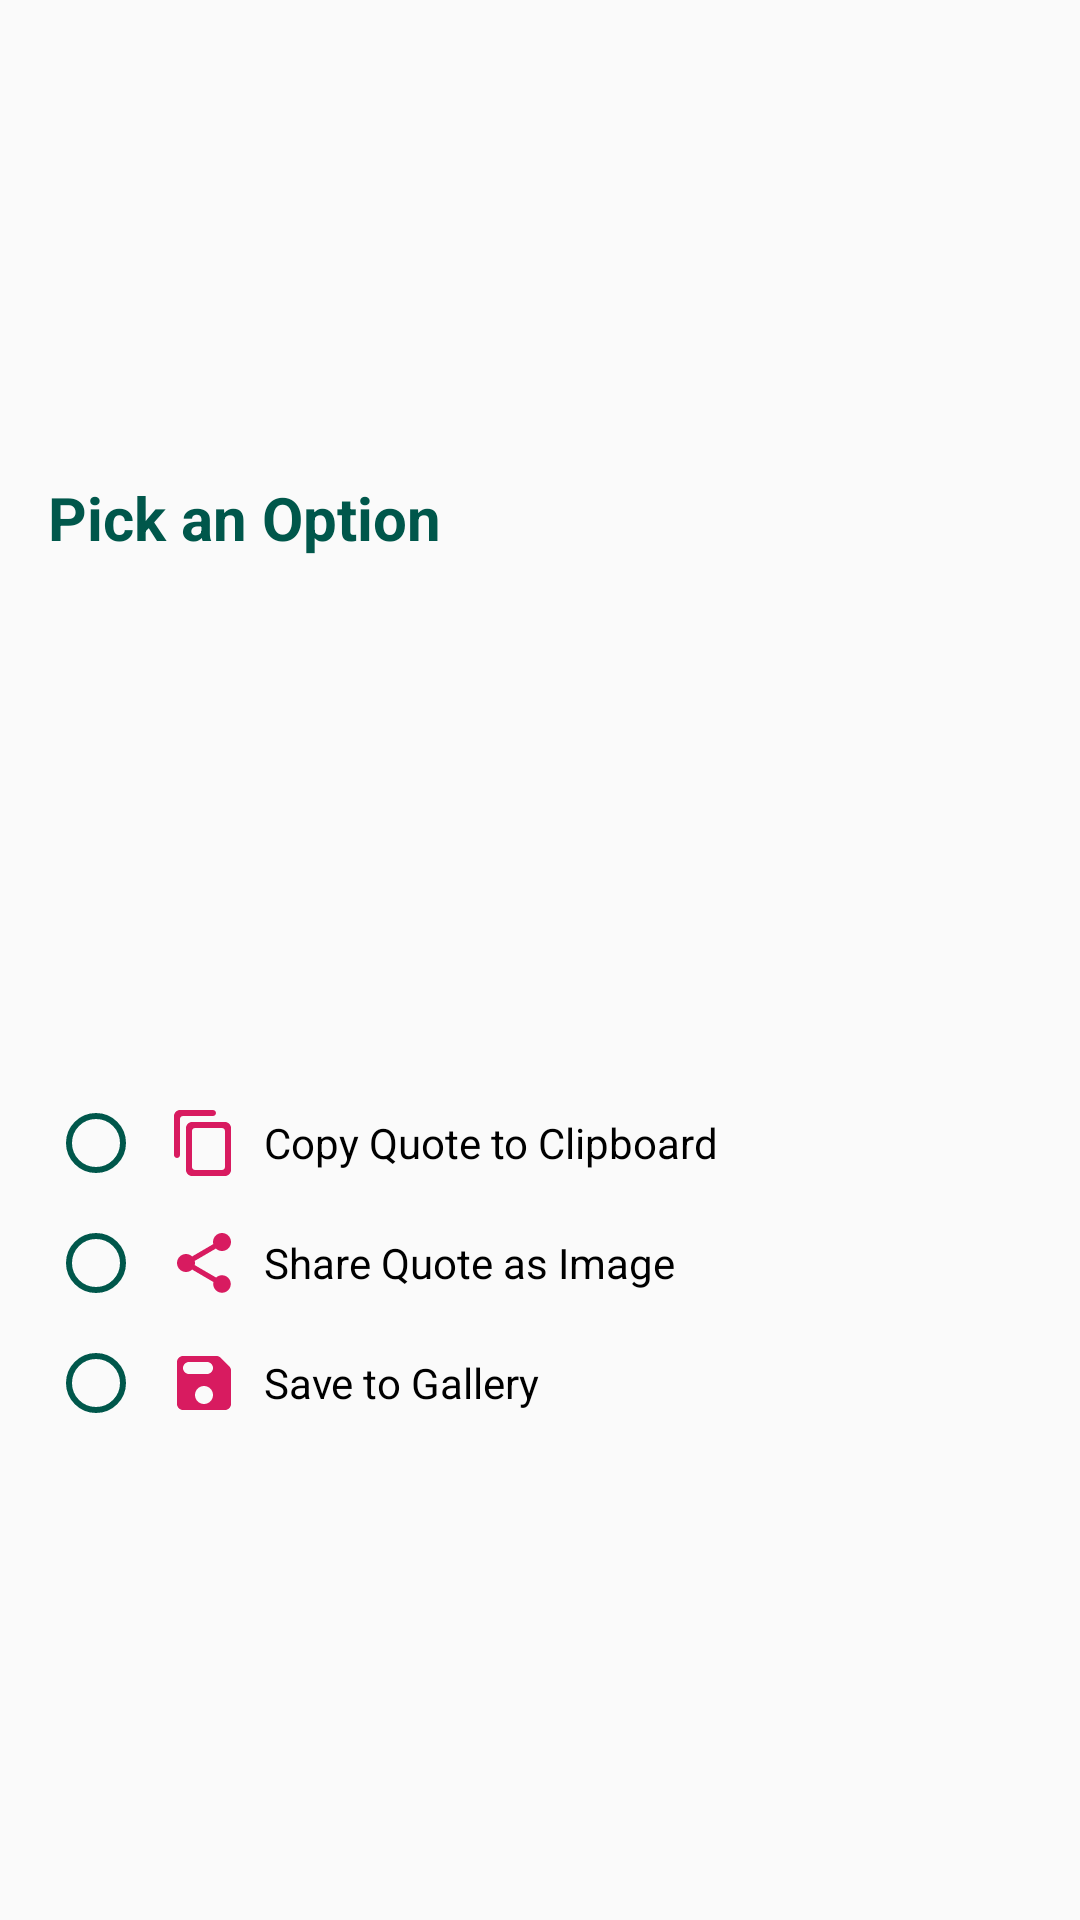

Produce the Android XML layout that renders to this screen, including the resource entries it uses.
<!-- AndroidManifest.xml: application theme AppTheme -->
<!-- res/layout/bottom_sheet.xml -->
<?xml version="1.0" encoding="utf-8"?>
<androidx.constraintlayout.widget.ConstraintLayout xmlns:android="http://schemas.android.com/apk/res/android"
    xmlns:app="http://schemas.android.com/apk/res-auto"
    xmlns:tools="http://schemas.android.com/tools"
    android:layout_width="match_parent"
    android:layout_height="wrap_content"
    android:background="@drawable/bottom_sheet_background"
    android:elevation="8dp"
    tools:ignore="HardcodedText">

    <TextView
        android:id="@+id/bottomSheetTitleTV"
        android:layout_width="wrap_content"
        android:layout_height="wrap_content"
        android:layout_margin="8dp"
        android:padding="8dp"
        android:text="Pick an Option"
        android:textColor="@color/colorPrimaryDark"
        android:textSize="20sp"
        android:textStyle="bold"
        app:layout_constraintBottom_toTopOf="@id/bottomSheetRadioGroup"
        app:layout_constraintEnd_toEndOf="parent"
        app:layout_constraintHorizontal_bias="0"
        app:layout_constraintStart_toStartOf="parent"
        app:layout_constraintTop_toTopOf="parent" />

    <ImageView
        android:id="@+id/bottomSheetDoneIndicatorIV"
        android:layout_width="wrap_content"
        android:layout_height="wrap_content"
        android:layout_margin="8dp"
        android:alpha="0"
        android:contentDescription="Bottom Sheet Done Indicator"
        android:padding="8dp"
        android:src="@drawable/ic_done"
        app:layout_constraintBottom_toTopOf="@id/bottomSheetRadioGroup"
        app:layout_constraintEnd_toEndOf="parent"
        app:layout_constraintHorizontal_bias="1"
        app:layout_constraintStart_toEndOf="@id/bottomSheetTitleTV"
        app:layout_constraintTop_toTopOf="parent"
        app:tint="@color/colorAccent" />

    <RadioGroup
        android:id="@+id/bottomSheetRadioGroup"
        android:layout_width="match_parent"
        android:layout_height="wrap_content"
        android:layout_margin="16dp"
        android:orientation="vertical"
        app:layout_constraintBottom_toBottomOf="parent"
        app:layout_constraintEnd_toEndOf="parent"
        app:layout_constraintStart_toStartOf="parent"
        app:layout_constraintTop_toBottomOf="@id/bottomSheetTitleTV">

        <RadioButton
            android:id="@+id/bottomSheetCopyRadioButton"
            android:layout_width="match_parent"
            android:layout_height="wrap_content"
            android:buttonTint="@color/colorPrimaryDark"
            android:drawableStart="@drawable/ic_copy"
            android:drawablePadding="8dp"
            android:padding="8dp"
            android:text="Copy Quote to Clipboard"
            android:textColor="@color/textColor" />

        <RadioButton
            android:id="@+id/bottomSheetShareRadioButton"
            android:layout_width="match_parent"
            android:layout_height="wrap_content"
            android:buttonTint="@color/colorPrimaryDark"
            android:drawableStart="@drawable/ic_share"
            android:drawablePadding="8dp"
            android:padding="8dp"
            android:text="Share Quote as Image"
            android:textColor="@color/textColor" />

        <RadioButton
            android:id="@+id/bottomSheetSaveRadioButton"
            android:layout_width="match_parent"
            android:layout_height="wrap_content"
            android:buttonTint="@color/colorPrimaryDark"
            android:drawableStart="@drawable/ic_save"
            android:drawablePadding="8dp"
            android:padding="8dp"
            android:text="Save to Gallery"
            android:textColor="@color/textColor" />

    </RadioGroup>
</androidx.constraintlayout.widget.ConstraintLayout>
<!-- resources referenced by this layout -->
<resources>
  <color name="colorAccent">#D81B60</color>
  <color name="colorPrimaryDark">#00574B</color>
  <color name="textColor">#000000</color>
  <!-- drawable bottom_sheet_background (drawable) -->
  <?xml version="1.0" encoding="utf-8"?>
  <shape xmlns:android="http://schemas.android.com/apk/res/android">
  
  	<corners
  		android:bottomLeftRadius="0dp"
  		android:bottomRightRadius="0dp"
  		android:topLeftRadius="24dp"
  		android:topRightRadius="24dp" />
  
  	<solid android:color="@color/bottomSheetBGColor" />
  
  </shape>
  <!-- drawable ic_copy (drawable) -->
  <vector xmlns:android="http://schemas.android.com/apk/res/android"
  	android:width="24dp"
  	android:height="24dp"
  	android:tint="@color/colorAccent"
  	android:viewportWidth="24"
  	android:viewportHeight="24">
  	<path
  		android:fillColor="@android:color/white"
  		android:pathData="M15,1L4,1c-1.1,0 -2,0.9 -2,2v13c0,0.55 0.45,1 1,1s1,-0.45 1,-1L4,4c0,-0.55 0.45,-1 1,-1h10c0.55,0 1,-0.45 1,-1s-0.45,-1 -1,-1zM19,5L8,5c-1.1,0 -2,0.9 -2,2v14c0,1.1 0.9,2 2,2h11c1.1,0 2,-0.9 2,-2L21,7c0,-1.1 -0.9,-2 -2,-2zM18,21L9,21c-0.55,0 -1,-0.45 -1,-1L8,8c0,-0.55 0.45,-1 1,-1h9c0.55,0 1,0.45 1,1v12c0,0.55 -0.45,1 -1,1z" />
  </vector>
  <!-- drawable ic_done (drawable) -->
  <vector xmlns:android="http://schemas.android.com/apk/res/android"
      android:width="24dp"
      android:height="24dp"
      android:tint="#FFFFFF"
      android:viewportWidth="24"
      android:viewportHeight="24">
      <path
          android:fillColor="@android:color/white"
          android:pathData="M9,16.2l-3.5,-3.5c-0.39,-0.39 -1.01,-0.39 -1.4,0 -0.39,0.39 -0.39,1.01 0,1.4l4.19,4.19c0.39,0.39 1.02,0.39 1.41,0L20.3,7.7c0.39,-0.39 0.39,-1.01 0,-1.4 -0.39,-0.39 -1.01,-0.39 -1.4,0L9,16.2z" />
  </vector>
  <!-- drawable ic_save (drawable) -->
  <vector xmlns:android="http://schemas.android.com/apk/res/android"
      android:width="24dp"
      android:height="24dp"
      android:tint="@color/colorAccent"
      android:viewportWidth="24"
      android:viewportHeight="24">
      <path
          android:fillColor="@android:color/white"
          android:pathData="M17.59,3.59c-0.38,-0.38 -0.89,-0.59 -1.42,-0.59L5,3c-1.11,0 -2,0.9 -2,2v14c0,1.1 0.9,2 2,2h14c1.1,0 2,-0.9 2,-2L21,7.83c0,-0.53 -0.21,-1.04 -0.59,-1.41l-2.82,-2.83zM12,19c-1.66,0 -3,-1.34 -3,-3s1.34,-3 3,-3 3,1.34 3,3 -1.34,3 -3,3zM13,9L7,9c-1.1,0 -2,-0.9 -2,-2s0.9,-2 2,-2h6c1.1,0 2,0.9 2,2s-0.9,2 -2,2z" />
  </vector>
  <!-- drawable ic_share (drawable) -->
  <vector xmlns:android="http://schemas.android.com/apk/res/android"
      android:width="24dp"
      android:height="24dp"
      android:tint="@color/colorAccent"
      android:viewportWidth="24.0"
      android:viewportHeight="24.0">
      <path
          android:fillColor="#FF000000"
          android:pathData="M18,16.08c-0.76,0 -1.44,0.3 -1.96,0.77L8.91,12.7c0.05,-0.23 0.09,-0.46 0.09,-0.7s-0.04,-0.47 -0.09,-0.7l7.05,-4.11c0.54,0.5 1.25,0.81 2.04,0.81 1.66,0 3,-1.34 3,-3s-1.34,-3 -3,-3 -3,1.34 -3,3c0,0.24 0.04,0.47 0.09,0.7L8.04,9.81C7.5,9.31 6.79,9 6,9c-1.66,0 -3,1.34 -3,3s1.34,3 3,3c0.79,0 1.5,-0.31 2.04,-0.81l7.12,4.16c-0.05,0.21 -0.08,0.43 -0.08,0.65 0,1.61 1.31,2.92 2.92,2.92 1.61,0 2.92,-1.31 2.92,-2.92s-1.31,-2.92 -2.92,-2.92z" />
  </vector>
  <style name="AppTheme" parent="Theme.AppCompat.DayNight.NoActionBar">
  		
  		<item name="colorPrimary">@color/colorPrimary</item>
  		<item name="colorPrimaryDark">@color/colorPrimaryDark</item>
  		<item name="android:statusBarColor">#000000</item>
  		<item name="colorAccent">@color/colorAccent</item>
  	</style>
  <color name="colorPrimary">#008577</color>
</resources>
